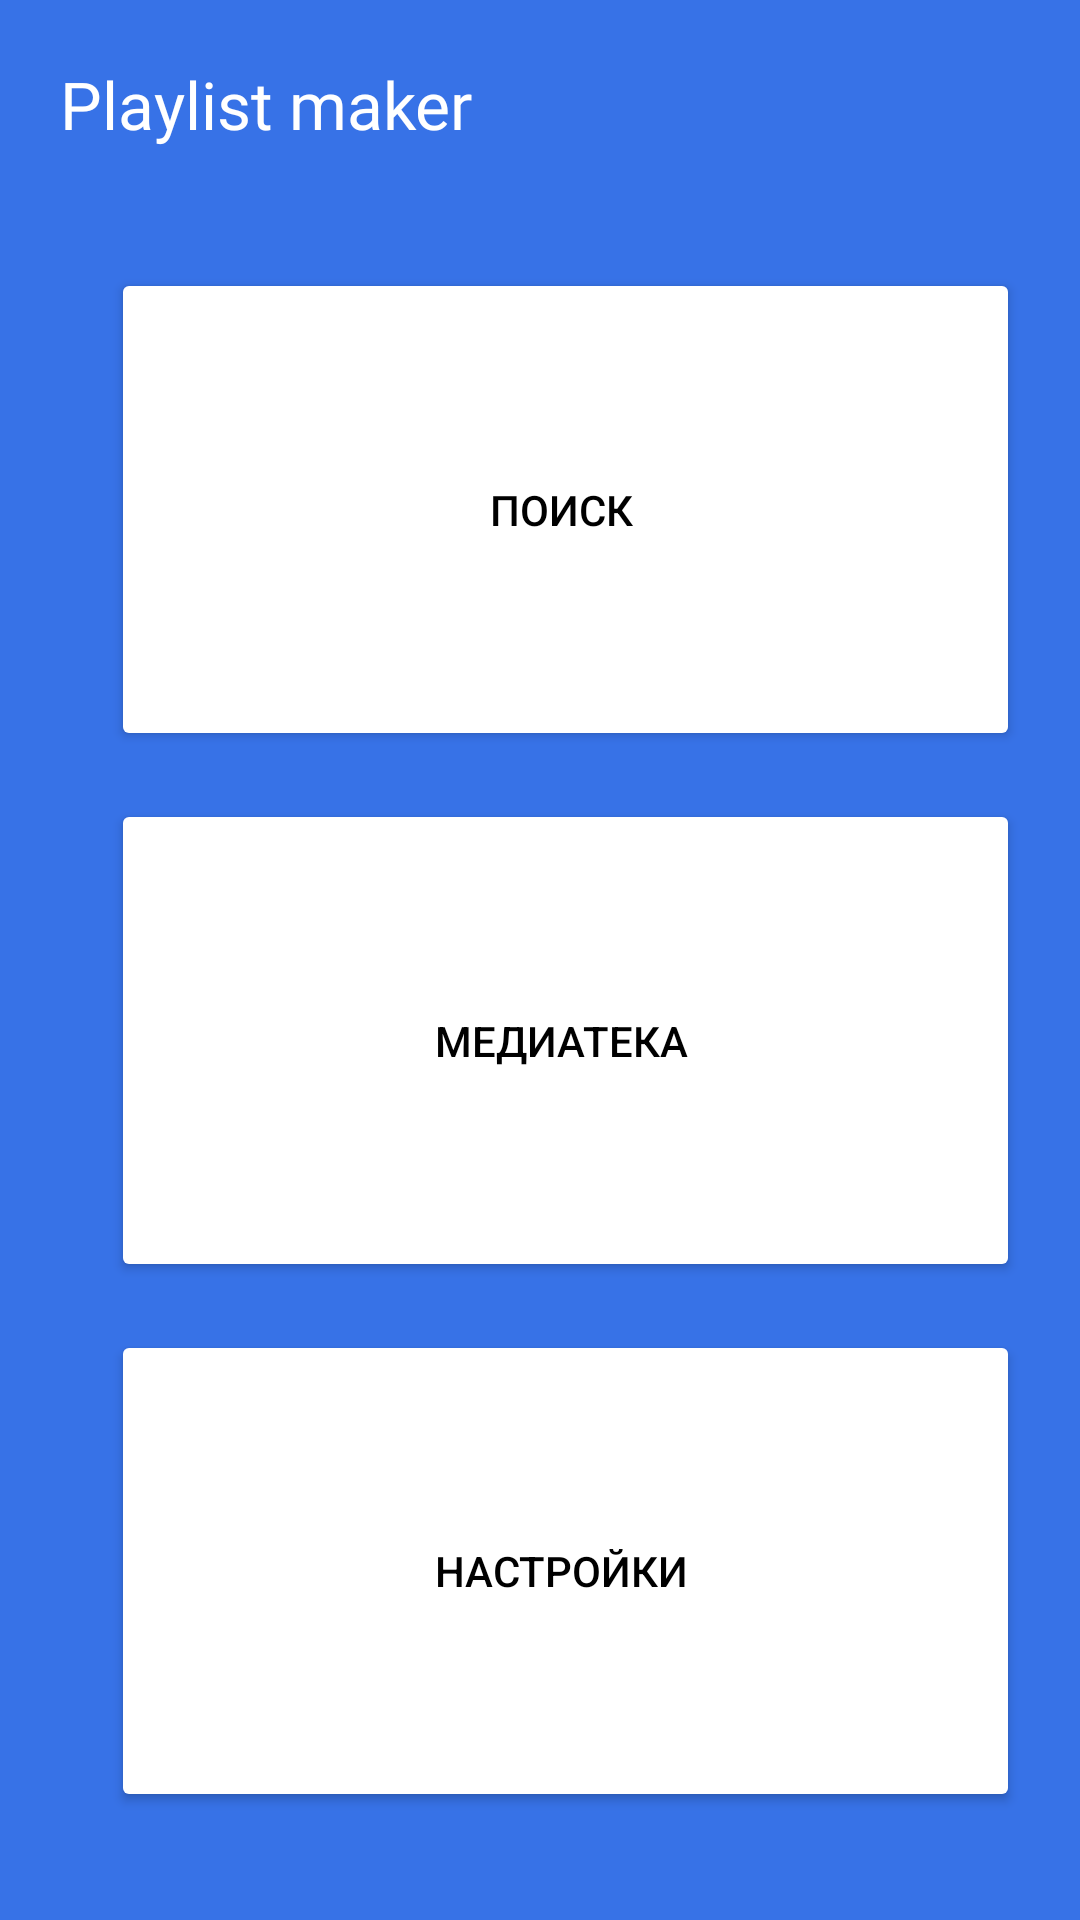

Write the Android layout XML for this screen, with the resource values it uses.
<!-- AndroidManifest.xml: application theme Theme.Playlist -->
<!-- res/layout/activity_main.xml -->
<?xml version="1.0" encoding="utf-8"?>
<LinearLayout xmlns:android="http://schemas.android.com/apk/res/android"
    xmlns:app="http://schemas.android.com/apk/res-auto"
    android:layout_height="match_parent"
    android:layout_width="match_parent"
    android:orientation="vertical"
    android:background="@color/blue"
    android:padding="@dimen/padding_size"
    android:id="@+id/mainActivity">
    <TextView
        android:layout_width="wrap_content"
        android:layout_height="wrap_content"
        android:text="@string/app_name"
        android:textColor="@color/white"
        android:textSize="@dimen/text_size"
        android:fontFamily="@font/ys_display_regular"
        android:layout_marginBottom="@dimen/text_title_padding_button"/>
    <Button
        android:backgroundTint="@color/white"
        android:layout_width="match_parent"
        android:layout_height="match_parent"
        app:icon="@drawable/ic_search_icon"
        android:id="@+id/searchId"
        app:iconGravity="textStart"
        app:iconPadding="@dimen/icon_padding"
        app:iconTint="@color/black"
        app:cornerRadius="@dimen/radius_size"
        android:text="@string/title_search"
        android:textColor="@color/black"
        android:layout_weight="1"
        android:layout_marginLeft="@dimen/margin_left_buttom"
        android:paddingRight="@dimen/margin_right_buttom"
        android:layout_marginBottom="16dp"
        />
    <Button
        android:backgroundTint="@color/white"
        android:layout_width="match_parent"
        android:layout_height="match_parent"
        app:icon="@drawable/ic_icon_library"
        android:id="@+id/libraryId"
        app:iconGravity="textStart"
        app:iconPadding="@dimen/icon_padding"
        app:iconTint="@color/black"
        app:cornerRadius="@dimen/radius_size"
        android:text="@string/title_media"
        android:textColor="@color/black"
        android:layout_weight="1"
        android:layout_marginLeft="@dimen/margin_left_buttom"
        android:paddingRight="@dimen/margin_right_buttom"
        android:layout_marginBottom="16dp"/>
    <Button
        android:backgroundTint="@color/white"
        android:layout_width="match_parent"
        android:layout_height="match_parent"
        app:icon="@drawable/ic_setting_icon"
        android:id="@+id/settingId"
        app:iconGravity="textStart"
        app:iconPadding="@dimen/icon_padding"
        app:iconTint="@color/black"
        app:cornerRadius="@dimen/radius_size"
        android:text="@string/title_setting"
        android:textColor="@color/black"
        android:layout_weight="1"
        android:layout_marginLeft="@dimen/margin_left_buttom"
        android:paddingRight="@dimen/margin_right_buttom"
        android:layout_marginBottom="16dp"/>
</LinearLayout>
<!-- resources referenced by this layout -->
<resources>
  <color name="black">#FF000000</color>
  <color name="blue">#3772E7</color>
  <color name="white">#FFFFFFFF</color>
  <dimen name="icon_padding">10dp</dimen>
  <dimen name="margin_left_buttom">17dp</dimen>
  <dimen name="margin_right_buttom">15dp</dimen>
  <dimen name="padding_size">20dp</dimen>
  <dimen name="radius_size">16dp</dimen>
  <dimen name="text_size">22sp</dimen>
  <dimen name="text_title_padding_button">40dp</dimen>
  <string name="app_name">Playlist maker</string>
  <string name="title_media">Медиатека</string>
  <string name="title_search">Поиск</string>
  <string name="title_setting">Настройки</string>
  <style name="Theme.Playlist" parent="Theme.MaterialComponents.DayNight.DarkActionBar">
          
          <item name="colorPrimary">@color/purple_500</item>
          <item name="colorPrimaryVariant">@color/blue</item>
          <item name="colorOnPrimary">@color/white</item>
          
          <item name="colorSecondary">@color/teal_200</item>
          <item name="colorSecondaryVariant">@color/teal_700</item>
          <item name="colorOnSecondary">@color/black</item>
          
          <item name="android:statusBarColor" tools:targetApi="l">?attr/colorPrimaryVariant</item>
          
      </style>
  <color name="purple_500">#FF6200EE</color>
  <color name="teal_200">#FF03DAC5</color>
  <color name="teal_700">#FF018786</color>
</resources>
